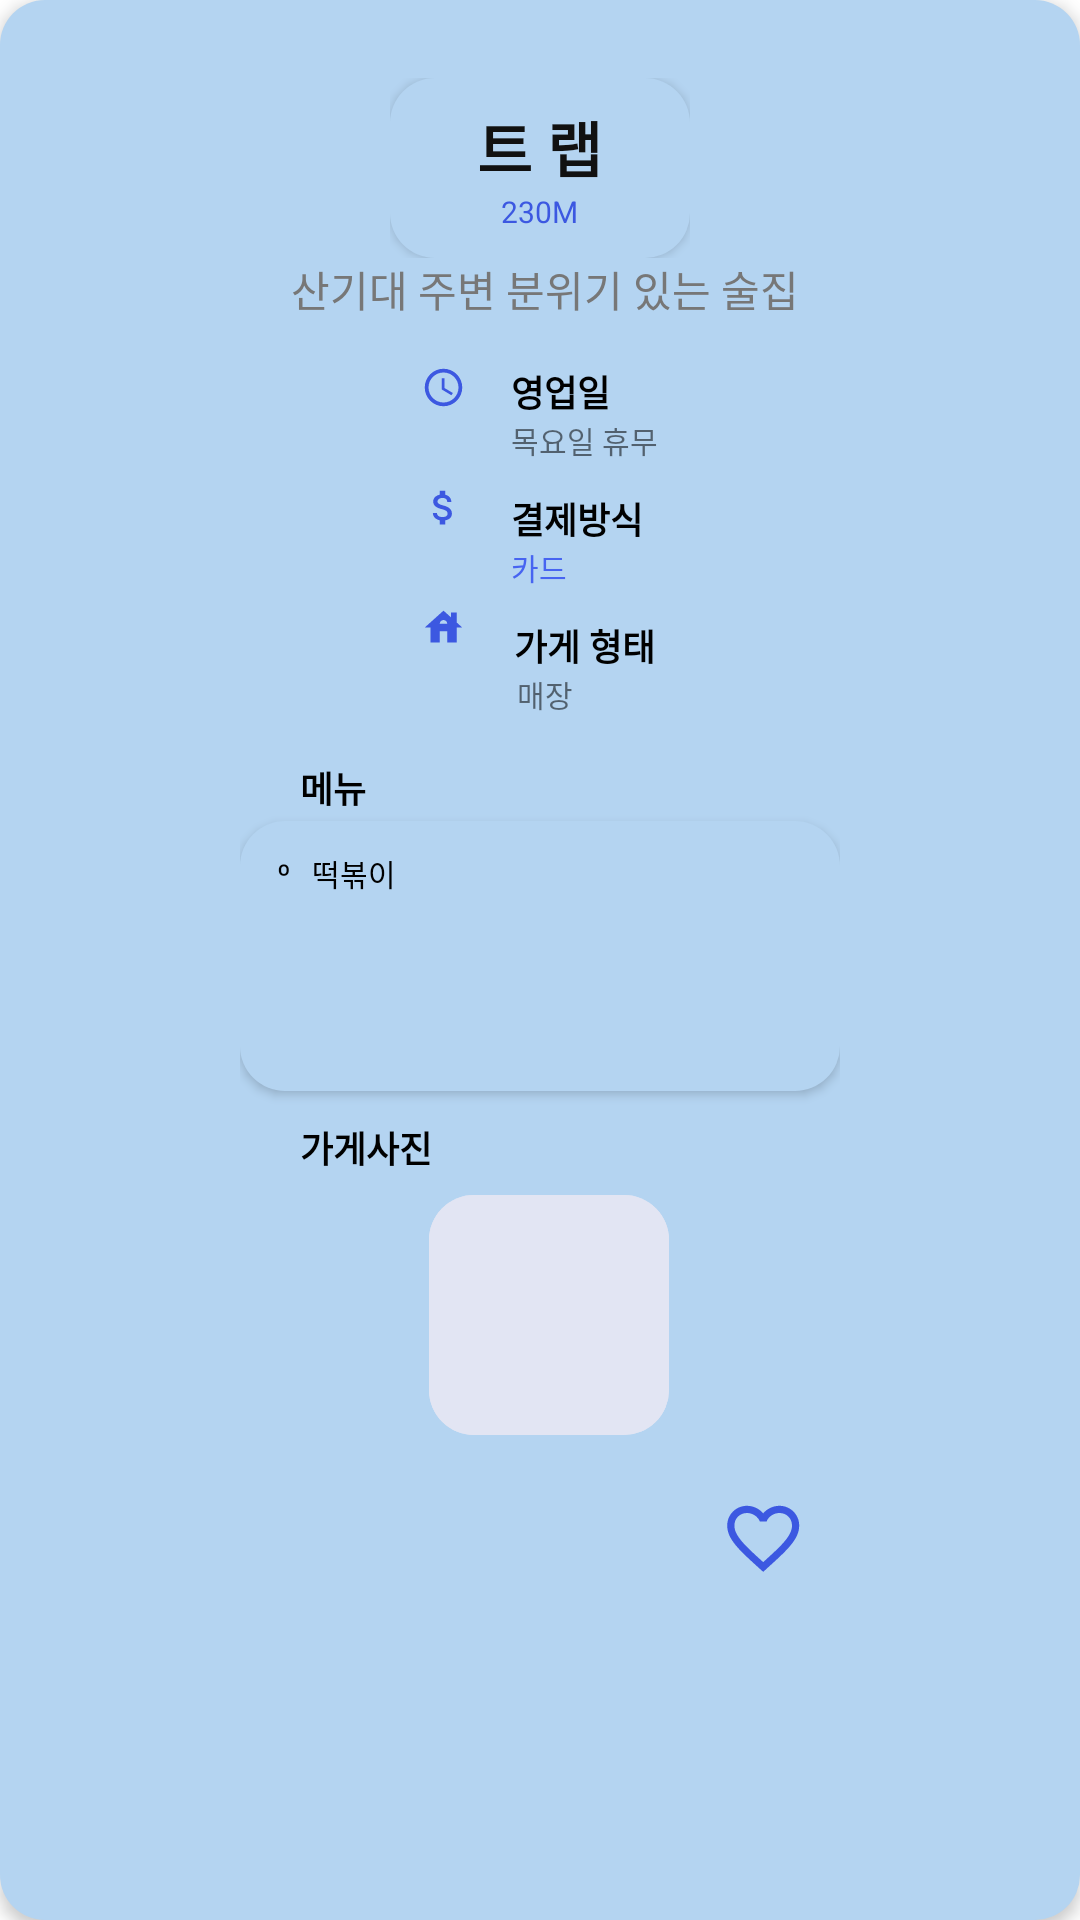

Android layout source for this screen:
<!-- AndroidManifest.xml: application theme Theme.MoblieTeamProject -->
<!-- res/layout/popup_marketinfo.xml -->
<?xml version="1.0" encoding="utf-8"?>
<LinearLayout xmlns:android="http://schemas.android.com/apk/res/android"
    xmlns:tools="http://schemas.android.com/tools"
    android:layout_width="280dp"
    android:layout_height="520dp"
    xmlns:app="http://schemas.android.com/apk/res-auto"
    android:orientation="vertical"
    android:background="@drawable/layout_background"
    android:elevation="3dp"
    >

    <LinearLayout
        android:layout_width="match_parent"
        android:layout_height="26dp">

        <Button
            android:id="@+id/close_button"
            android:layout_width="24dp"
            android:layout_height="24dp"
            android:layout_alignParentLeft="true"
            android:layout_marginBottom="20dp"
            android:layout_marginStart="3dp"
            android:background="@drawable/close"></Button>

    </LinearLayout>

    <LinearLayout
        android:layout_width="wrap_content"
        android:layout_height="wrap_content"
        android:layout_gravity="center"
        >

        <LinearLayout
            android:layout_width="100dp"
            android:layout_height="60dp"
            android:layout_centerInParent="true"
            android:elevation="2dp"
            android:background="@drawable/layout_background"
            android:gravity="center"
            android:orientation="vertical">

            <TextView
                android:id="@+id/store_title_name"
                android:layout_width="wrap_content"
                android:layout_height="wrap_content"
                android:layout_gravity="center"
                android:text="트 랩"
                android:textColor="#111111"
                android:textSize="20dp"
                android:textStyle="bold">

            </TextView>

            <TextView
                android:id="@+id/store_title_address"
                android:layout_width="wrap_content"
                android:layout_height="wrap_content"
                android:layout_gravity="center"

                android:text="230M"
                android:textColor="#3C58E1"
                android:textSize="10dp">

            </TextView>
        </LinearLayout>
    </LinearLayout>




    <LinearLayout
        android:layout_width="wrap_content"
        android:layout_height="wrap_content"
        android:layout_gravity="center"
        >
        <TextView
            android:id="@+id/store_information"
            android:layout_width="match_parent"
            android:layout_height="wrap_content"
            android:gravity="center"
            android:text=" 산기대 주변 분위기 있는 술집"
            android:textColor="#777777" />
    </LinearLayout>



    <LinearLayout
        android:layout_width="wrap_content"
        android:layout_height="wrap_content"
        android:paddingTop="15dp"
        android:paddingBottom="15dp"
        android:layout_gravity="center"
        >

        <androidx.constraintlayout.widget.ConstraintLayout
            android:layout_width="wrap_content"
            android:layout_height="wrap_content"
            android:layout_gravity="center"
            >

            <ImageView
                android:id="@+id/icon_clock"
                android:layout_width="15dp"
                android:layout_height="15dp"
                android:layout_alignParentLeft="true"
                android:layout_marginBottom="33dp"
                android:background="@drawable/time"
                app:layout_constraintBottom_toTopOf="@+id/icon_money"
                app:layout_constraintStart_toStartOf="parent"
                app:layout_constraintTop_toTopOf="parent">

            </ImageView>

            <TextView
                android:id="@+id/day"
                android:layout_width="wrap_content"
                android:layout_height="wrap_content"
                android:layout_alignBaseline="@id/icon_clock"
                android:layout_marginStart="15dp"
                android:layout_toRightOf="@id/icon_clock"
                android:text="영업일"
                android:textColor="#000000"
                android:textSize="12dp"
                android:textStyle="bold"
                app:layout_constraintBottom_toTopOf="@+id/day_text"
                app:layout_constraintStart_toEndOf="@+id/icon_clock">

            </TextView>


            <ImageView
                android:id="@+id/icon_money"
                android:layout_width="15dp"
                android:layout_height="15dp"
                android:layout_below="@id/icon_clock"
                android:layout_marginTop="25dp"
                android:background="@drawable/money"
                app:layout_constraintStart_toStartOf="parent"
                app:layout_constraintTop_toBottomOf="@+id/icon_clock">

            </ImageView>

            <TextView
                android:id="@+id/day_text"
                android:layout_width="wrap_content"
                android:layout_height="wrap_content"
                android:layout_marginStart="30dp"
                android:text="목요일 휴무"
                android:textSize="10dp"
                app:layout_constraintStart_toStartOf="parent"
                app:layout_constraintTop_toBottomOf="@+id/day">

            </TextView>

            <TextView
                android:id="@+id/store_payType"
                android:layout_width="wrap_content"
                android:layout_height="wrap_content"
                android:layout_marginStart="30dp"
                android:text="카드"
                android:textColor="#4764F1"
                android:textSize="10dp"
                app:layout_constraintStart_toStartOf="parent"
                app:layout_constraintTop_toBottomOf="@+id/pay">

            </TextView>


            <TextView
                android:id="@+id/store_type"
                android:layout_width="wrap_content"
                android:layout_height="wrap_content"
                android:layout_marginStart="32dp"
                android:text="매장"
                android:textSize="10dp"
                app:layout_constraintStart_toStartOf="parent"
                app:layout_constraintTop_toBottomOf="@+id/kind">

            </TextView>

            <TextView
                android:id="@+id/pay"
                android:layout_width="wrap_content"
                android:layout_height="wrap_content"
                android:layout_marginStart="15dp"
                android:layout_marginTop="10dp"
                android:text="결제방식"
                android:textColor="#000000"
                android:textSize="12dp"
                android:textStyle="bold"
                app:layout_constraintStart_toEndOf="@+id/icon_money"
                app:layout_constraintTop_toBottomOf="@+id/day_text">

            </TextView>

            <TextView

                android:id="@+id/kind"
                android:layout_width="wrap_content"
                android:layout_height="wrap_content"
                android:layout_marginStart="16dp"
                android:layout_marginTop="10dp"
                android:text="가게 형태"
                android:textColor="#000000"
                android:textSize="12dp"
                android:textStyle="bold"
                app:layout_constraintStart_toEndOf="@+id/icon_kind"
                app:layout_constraintTop_toBottomOf="@+id/store_payType">

            </TextView>

            <ImageView
                android:id="@+id/icon_kind"
                android:layout_width="15dp"
                android:layout_height="15dp"
                android:layout_marginTop="25dp"
                android:background="@drawable/house"
                app:layout_constraintStart_toStartOf="parent"
                app:layout_constraintTop_toBottomOf="@+id/icon_money">

            </ImageView>

        </androidx.constraintlayout.widget.ConstraintLayout>
    </LinearLayout>





    <LinearLayout
        android:layout_width="wrap_content"
        android:layout_height="wrap_content"
        android:layout_gravity="center"
        android:paddingBottom="20dp"
        android:orientation="vertical">

        <TextView
            android:layout_width="23dp"
            android:layout_height="20dp"
            android:text="메뉴"
            android:textColor="#000000"
            android:textSize="12dp"
            android:textStyle="bold"
            android:layout_marginStart="20dp"
            >
        </TextView>

        <FrameLayout
            android:layout_width="200dp"
            android:layout_height="90dp"
            android:background="@drawable/layout_background"
            android:elevation="2dp"
            android:orientation="vertical"
            android:padding="10dp">


                <LinearLayout
                    android:layout_width="match_parent"
                    android:layout_height="match_parent"
                    android:orientation="vertical">

                    <TextView
                        android:id="@+id/menu_name"
                        android:layout_width="wrap_content"
                        android:layout_height="wrap_content"
                        android:layout_alignParentLeft="true"
                        android:text=" º   떡볶이"
                        android:textColor="#000000"
                        android:textSize="10dp">

                    </TextView>

                </LinearLayout>

        </FrameLayout>


        <TextView
            android:layout_width="wrap_content"
            android:layout_height="wrap_content"
            android:layout_marginStart="20dp"
            android:layout_marginTop="10dp"
            android:text="가게사진"
            android:textColor="#000000"
            android:textSize="12dp"
            android:textStyle="bold">

        </TextView>

        <LinearLayout
            android:layout_width="wrap_content"
            android:layout_height="wrap_content"
            android:layout_marginStart="63dp"
            android:layout_marginTop="7dp"
            android:background="@drawable/layout_background_blue">

            <ImageView
                android:id="@+id/store_picture"
                android:layout_width="80dp"
                android:layout_height="80dp"
                android:layout_gravity="center"
                android:src="@drawable/layout_background_blue">


            </ImageView>

        </LinearLayout>
    </LinearLayout>

    <LinearLayout
        android:layout_width="wrap_content"
        android:layout_height="wrap_content"
    >


        <Button
            android:id="@+id/favorite_check"
            android:layout_width="30dp"
            android:layout_height="30dp"
            android:layout_marginStart="240dp"
            android:layout_marginBottom="11dp"
            android:clickable="true"
            app:backgroundTint="#3C58E1"
            android:background="@drawable/favorite_border"
            app:tint="#FFFFFF"/>
    </LinearLayout>
</LinearLayout>
<!-- resources referenced by this layout -->
<resources>
  <!-- drawable house (drawable) -->
  <vector android:height="24dp" android:tint="#3C58E1"
      android:viewportHeight="24" android:viewportWidth="24"
      android:width="24dp" xmlns:android="http://schemas.android.com/apk/res/android">
      <path android:fillColor="@android:color/white" android:pathData="M19,9.3V4h-3v2.6L12,3L2,12h3v8h5v-6h4v6h5v-8h3L19,9.3zM10,10c0,-1.1 0.9,-2 2,-2s2,0.9 2,2H10z"/>
  </vector>
  <!-- drawable layout_background (drawable) -->
  <?xml version="1.0" encoding="utf-8"?>
  <shape xmlns:android="http://schemas.android.com/apk/res/android"
      android:padding="10dp"
      android:shape="rectangle">
      <solid android:color="#B4D4F1" />
      
      <corners
          android:topLeftRadius="15dp"
          android:topRightRadius="15dp"
          android:bottomLeftRadius="15dp"
          android:bottomRightRadius="15dp"/>
      
      <stroke
          android:width="0dp"
          android:color="#FFFF" />
  
  </shape>
  <!-- drawable layout_background_blue (drawable) -->
  <?xml version="1.0" encoding="utf-8"?>
  <shape xmlns:android="http://schemas.android.com/apk/res/android"
      android:padding="10dp"
      android:shape="rectangle">
  
      <solid android:color="#E2E5F3" />
      
      <corners
          android:topLeftRadius="15dp"
          android:topRightRadius="15dp"
          android:bottomLeftRadius="15dp"
          android:bottomRightRadius="15dp"/>
      
      <stroke
          android:width="0dp"
          android:color="#FFFFFF" />
  
  </shape>
  <!-- drawable money (drawable) -->
  <vector android:height="24dp" android:tint="#3C58E1"
      android:viewportHeight="24" android:viewportWidth="24"
      android:width="24dp" xmlns:android="http://schemas.android.com/apk/res/android">
      <path android:fillColor="@android:color/white" android:pathData="M11.8,10.9c-2.27,-0.59 -3,-1.2 -3,-2.15 0,-1.09 1.01,-1.85 2.7,-1.85 1.78,0 2.44,0.85 2.5,2.1h2.21c-0.07,-1.72 -1.12,-3.3 -3.21,-3.81V3h-3v2.16c-1.94,0.42 -3.5,1.68 -3.5,3.61 0,2.31 1.91,3.46 4.7,4.13 2.5,0.6 3,1.48 3,2.41 0,0.69 -0.49,1.79 -2.7,1.79 -2.06,0 -2.87,-0.92 -2.98,-2.1h-2.2c0.12,2.19 1.76,3.42 3.68,3.83V21h3v-2.15c1.95,-0.37 3.5,-1.5 3.5,-3.55 0,-2.84 -2.43,-3.81 -4.7,-4.4z"/>
  </vector>
  <!-- drawable time (drawable) -->
  <vector android:height="24dp" android:tint="#3C58E1"
      android:viewportHeight="24" android:viewportWidth="24"
      android:width="24dp" xmlns:android="http://schemas.android.com/apk/res/android">
      <path android:fillColor="@android:color/white" android:pathData="M11.99,2C6.47,2 2,6.48 2,12s4.47,10 9.99,10C17.52,22 22,17.52 22,12S17.52,2 11.99,2zM12,20c-4.42,0 -8,-3.58 -8,-8s3.58,-8 8,-8 8,3.58 8,8 -3.58,8 -8,8z"/>
      <path android:fillColor="@android:color/white" android:pathData="M12.5,7H11v6l5.25,3.15 0.75,-1.23 -4.5,-2.67z"/>
  </vector>
  <style name="Theme.MoblieTeamProject" parent="Theme.MaterialComponents.DayNight.DarkActionBar">
          
          <item name="colorPrimary">@color/purple_500</item>
          <item name="colorPrimaryVariant">@color/purple_700</item>
          <item name="colorOnPrimary">@color/white</item>
          
          <item name="colorSecondary">@color/teal_200</item>
          <item name="colorSecondaryVariant">@color/teal_700</item>
          <item name="colorOnSecondary">@color/black</item>
          
          <item name="android:statusBarColor" tools:targetApi="l">?attr/colorPrimaryVariant</item>
          
          <item name="windowNoTitle">true</item>
      </style>
  <!-- not gathered from this repository: default colours our renderer supplied (Android Studio template values) -->
  <color name="purple_500">#FF6200EE</color>
  <color name="purple_700">#FF3700B3</color>
  <color name="teal_200">#FF03DAC5</color>
  <color name="teal_700">#FF018786</color>
  <color name="black">#FF000000</color>
  <color name="white">#FFFFFFFF</color>
</resources>
